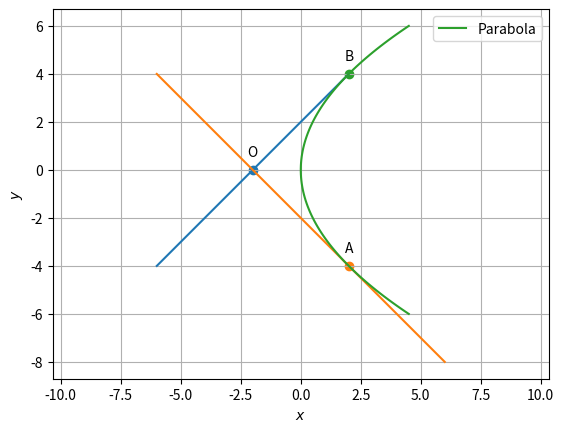

Write Python code to recreate this figure.
import numpy as np
import mpmath as mp
import matplotlib.pyplot as plt
from numpy import linalg as LA
from pylab import *
import sympy as sym
import math
import sympy 
from sympy import Poly, roots, simplify
from sympy import *
from sympy import roots, solve_poly_system
def parab_gen(y,a):
 x = y**2/a
 return x

def dir_vec(A,B):
  return B-A

def norm_vec(A,B):
  return np.matmul(omat,dir_vec(A,B))

def line_gen(A,B):
  len =10
  dim = A.shape[0]
  x_AB = np.zeros((dim,len))
  lam_1 = np.linspace(0,1,len)
  for i in range(len):
    temp1 = A + lam_1[i]*(B-A)
    x_AB[:,i]= temp1.T
  return x_AB

def line_dir_pt(m,A,k1,k2):
  len = 10
  dim = A.shape[0]
  x_AB = np.zeros((dim,len))
  lam_1 = np.linspace(k1,k2,len)
  for i in range(len):
    temp1 = A + lam_1[i]*m
    x_AB[:,i]= temp1.T
  return x_AB

#Circle parameters

a=8
V=np.array(([0,0],[0,1]))
u=np.array([-4,0])
x=sym.Symbol('x')
y=sym.Symbol('y')
X=np.array([x,x+2])
f=0
n=np.array([1,-1])
F=X@V@np.transpose(X)+2*u@X+f
print("equation of parabola is : {}=0 ".format(F))
b= np.array([[0, 0], 
              [0, 1]])
v,w=eig(b)
p=np.array(([w[0][0],w[0][1]]))
print("eigen vector of 0 is : {}".format(p));
#finding the value of k
k=p@np.transpose(u)
print("The value of k is : {}".format(k))
r=u+k*n
g=np.array((r,[0,1]))
res=k*n-u
Y=np.array([-f,res[1]])
point1=np.linalg.solve(g,Y)
print("The point of contact of tangent to parabola is {}".format(np.linalg.solve(g,Y)))


n1=np.array([1,1])
r1=u+k*n1
g1=np.array((r1,[0,1]))
res=k*n1-u
Y1=np.array([-f,res[1]])
point2=np.linalg.solve(g1,Y1)
print("The point of contact of tangent to parabola is {}".format(np.linalg.solve(g1,Y1)))


dirvec=(point1-X)@np.transpose(X-point2)
print(dirvec)
from sympy import *
from sympy import roots, solve_poly_system
print(solve(dirvec, x))


def f(x):
    return np.array([x,x+2]);
print("The point outside the parabola from which the tangents are drawn perpendicular is : {}".format(f(-2)));






#equation of tangent to parabola at x1,y1
p_y = np.linspace(-6,6,100)
xparab = parab_gen(p_y,a)
x2=np.linspace(-6,2,100)
y2=x2+2;
plt.plot(x2,y2)
x3=np.linspace(-6,6,100)
y3=-x3-2;
plt.plot(x3,y3);

#Plotting the parabola
plt.plot(xparab,p_y,label='Parabola')
O=np.array([-2,0])
B=np.array([2,4])
A=np.array([2,-4])
plt.scatter(O[0],O[1])
plt.scatter(A[0],A[1])
plt.scatter(B[0],B[1])
vert_labels = ['O','A','B']
#for i, txt in enumerate(vert_labels):
plt.annotate("O", # this is the text
                 (O[0],O[1]), # this is the point to label
                 textcoords="offset points", # how to position the text
                 xytext=(0,10), # distance from text to points (x,y)
                 ha='center') # horizontal alignment can be left, right or center

plt.annotate("A", # this is the text
                 (A[0],A[1]), # this is the point to label
                 textcoords="offset points", # how to position the text
                 xytext=(0,10), # distance from text to points (x,y)
                 ha='center') # horizontal alignment can be left, right or center


plt.annotate("B", # this is the text
                 (B[0],B[1]), # this is the point to label
                 textcoords="offset points", # how to position the text
                 xytext=(0,10), # distance from text to points (x,y)
                 ha='center') # horizontal alignment can be left, right or center





#for i, txt in enumerate(vert_labels):
plt.xlabel('$x$')
plt.ylabel('$y$')
plt.legend(loc='best')
plt.grid() # minor
plt.axis('equal')

#if using termux
#plt.savefig('/home/user/Desktop/conics/conic.pdf')
#subprocess.run(shlex.spli("termux-open /storage/emulated/0/github/cbse-papers/2020/math/12/solutions/figs/matrix-12-15.pdf"))
#else
plt.show()
